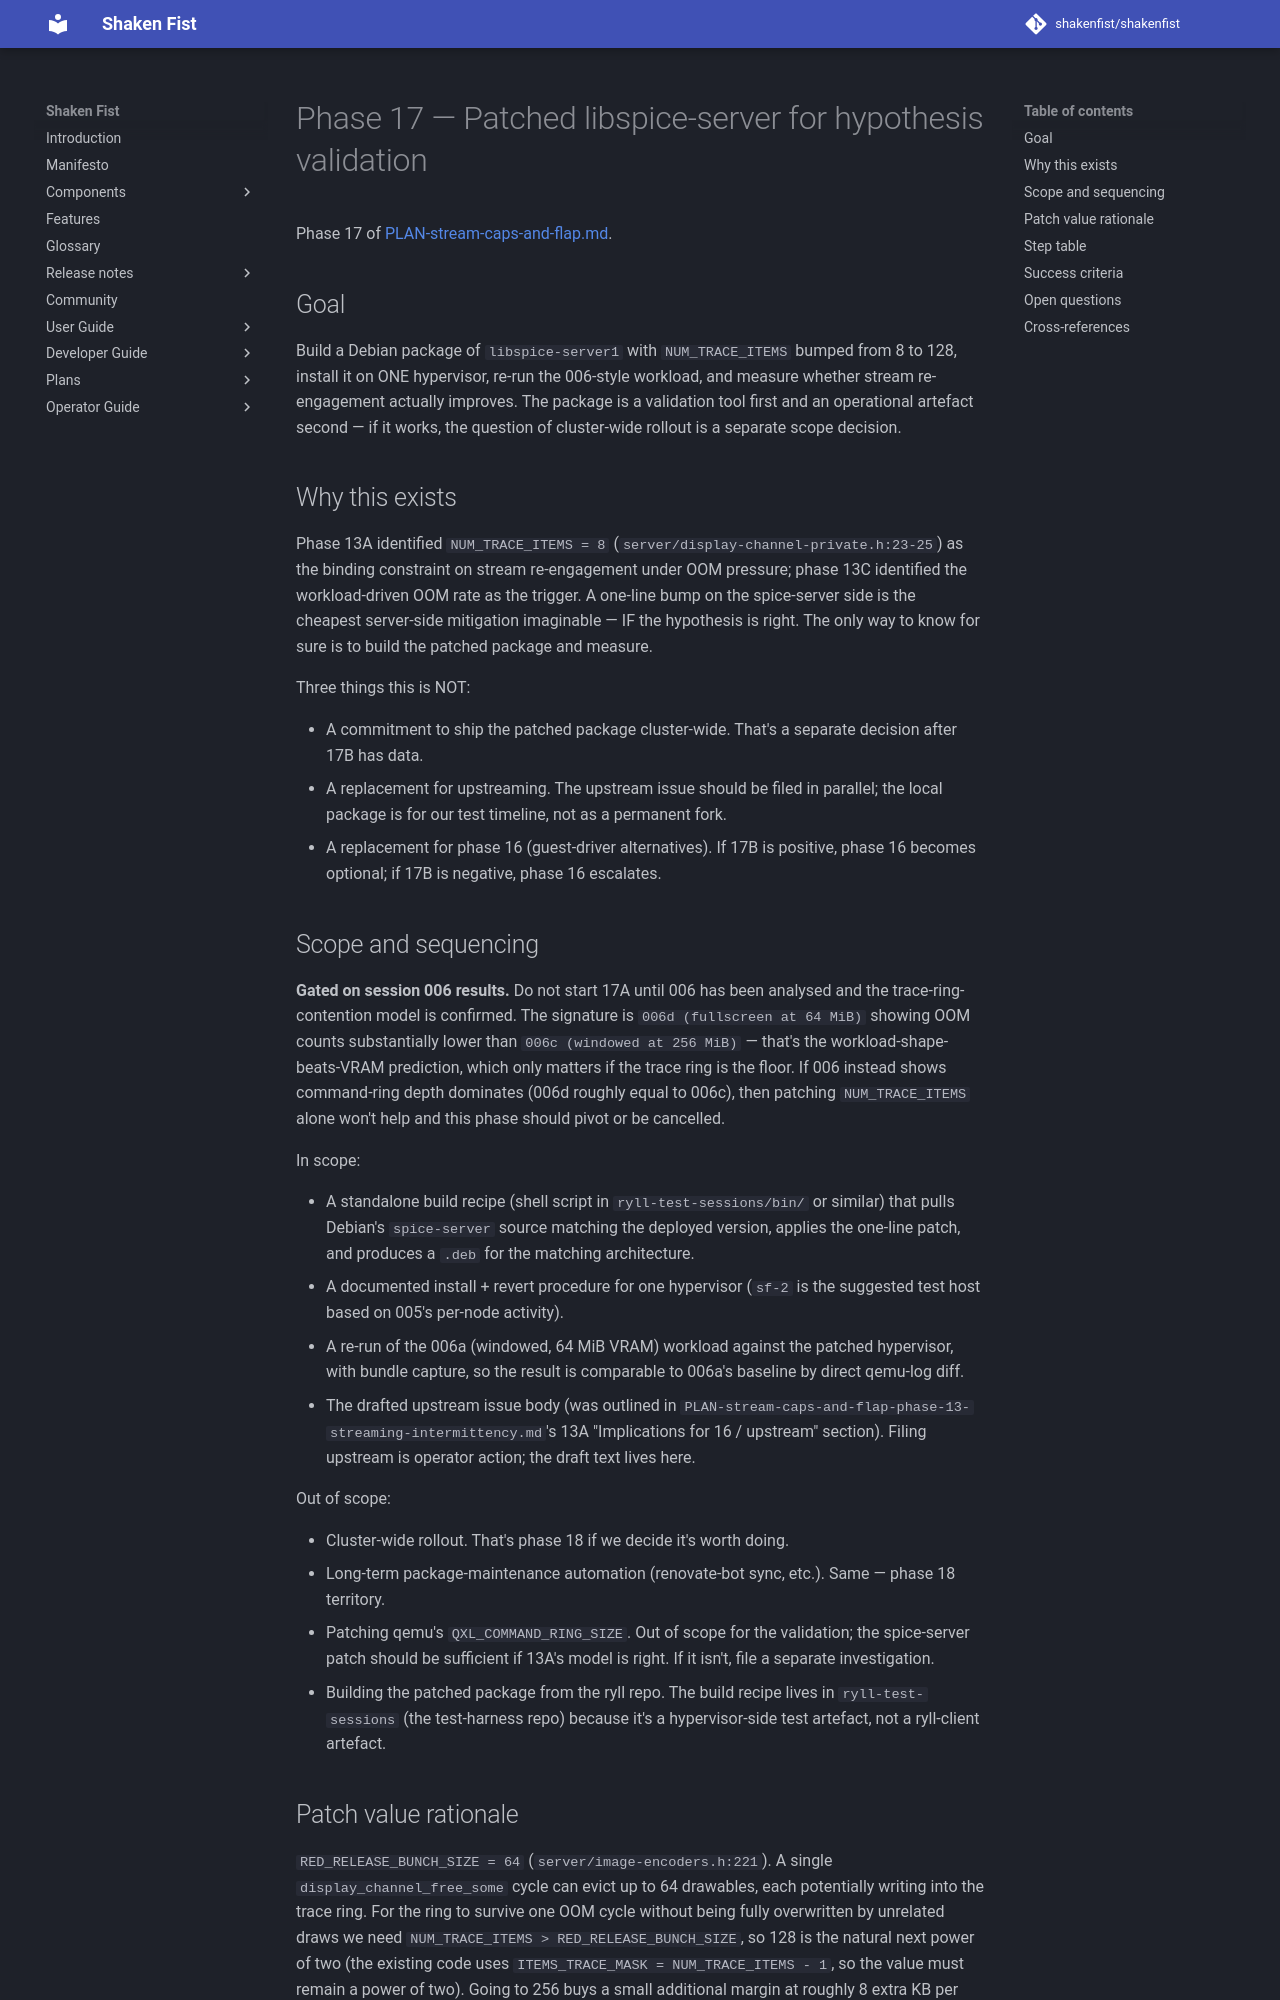

repository: shakenfist/shakenfist · page: components/ryll/plans/PLAN-stream-caps-and-flap-phase-17-patched-libspice-validation/index.html · generator: mkdocs

# Phase 17 — Patched libspice-server for hypothesis validation

Phase 17 of [PLAN-stream-caps-and-flap.md](/components/ryll/plans/PLAN-stream-caps-and-flap/).

## Goal

Build a Debian package of `libspice-server1` with
`NUM_TRACE_ITEMS` bumped from 8 to 128, install it on ONE
hypervisor, re-run the 006-style workload, and measure
whether stream re-engagement actually improves. The
package is a validation tool first and an operational
artefact second — if it works, the question of cluster-wide
rollout is a separate scope decision.

## Why this exists

Phase 13A identified `NUM_TRACE_ITEMS = 8`
(`server/display-channel-private.h:23-25`) as the binding
constraint on stream re-engagement under OOM pressure;
phase 13C identified the workload-driven OOM rate as the
trigger. A one-line bump on the spice-server side is the
cheapest server-side mitigation imaginable — IF the
hypothesis is right. The only way to know for sure is to
build the patched package and measure.

Three things this is NOT:

- A commitment to ship the patched package cluster-wide.
  That's a separate decision after 17B has data.
- A replacement for upstreaming. The upstream issue should
  be filed in parallel; the local package is for our test
  timeline, not as a permanent fork.
- A replacement for phase 16 (guest-driver alternatives).
  If 17B is positive, phase 16 becomes optional; if 17B is
  negative, phase 16 escalates.

## Scope and sequencing

**Gated on session 006 results.** Do not start 17A until 006
has been analysed and the trace-ring-contention model is
confirmed. The signature is `006d (fullscreen at 64 MiB)`
showing OOM counts substantially lower than `006c (windowed
at 256 MiB)` — that's the workload-shape-beats-VRAM
prediction, which only matters if the trace ring is the
floor. If 006 instead shows command-ring depth dominates
(006d roughly equal to 006c), then patching `NUM_TRACE_ITEMS`
alone won't help and this phase should pivot or be cancelled.

In scope:

- A standalone build recipe (shell script in
  `ryll-test-sessions/bin/` or similar) that pulls Debian's
  `spice-server` source matching the deployed version,
  applies the one-line patch, and produces a `.deb` for
  the matching architecture.
- A documented install + revert procedure for one
  hypervisor (`sf-2` is the suggested test host based on
  005's per-node activity).
- A re-run of the 006a (windowed, 64 MiB VRAM) workload
  against the patched hypervisor, with bundle capture, so
  the result is comparable to 006a's baseline by direct
  qemu-log diff.
- The drafted upstream issue body (was outlined in
  `PLAN-stream-caps-and-flap-phase-13-streaming-intermittency.md`'s
  13A "Implications for 16 / upstream" section). Filing
  upstream is operator action; the draft text lives here.

Out of scope:

- Cluster-wide rollout. That's phase 18 if we decide it's
  worth doing.
- Long-term package-maintenance automation (renovate-bot
  sync, etc.). Same — phase 18 territory.
- Patching qemu's `QXL_COMMAND_RING_SIZE`. Out of scope
  for the validation; the spice-server patch should be
  sufficient if 13A's model is right. If it isn't, file
  a separate investigation.
- Building the patched package from the ryll repo. The
  build recipe lives in `ryll-test-sessions` (the
  test-harness repo) because it's a hypervisor-side test
  artefact, not a ryll-client artefact.
